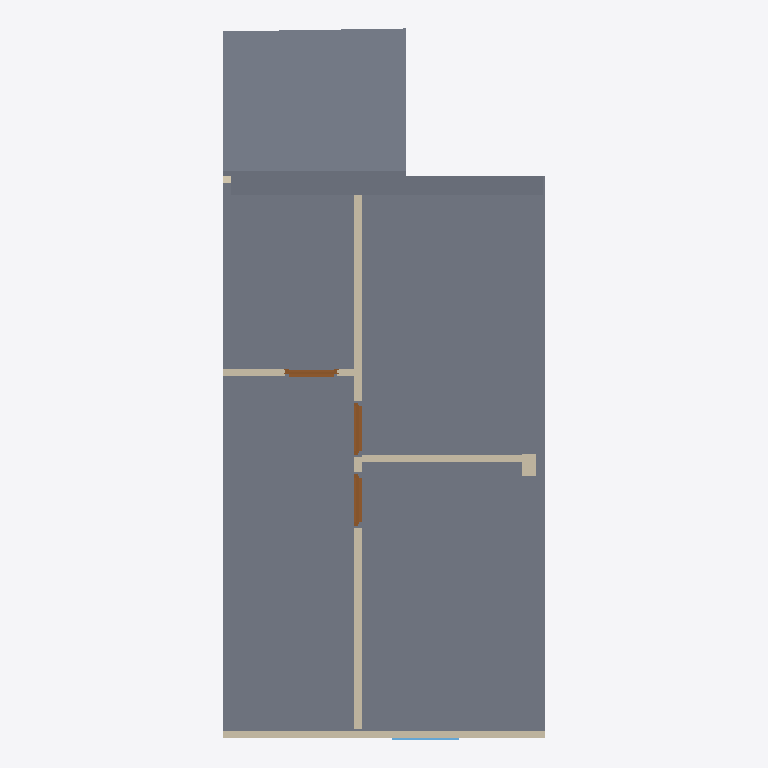
Plan cut of the same IFC building model at storey '01_eerste_verdieping' (level 3.30 m, cut at 4.70 m), seen from above with north up, elements coloured by IFC class: 6 walls (beige), 3 slabs (grey), 3 doors (brown), 1 window (light blue). Cut surfaces are drawn darker.
Extent 4.5 m × 10.0 m × 7.6 m (x, y, z). Storeys (2): 00_begane_grond at 0.00 m; 01_eerste_verdieping at 3.30 m. Elements (49): 21 IfcWall, 9 IfcSlab, 8 IfcDoor, 4 IfcBeam, 3 IfcPipeSegment, 2 IfcPipeFitting, 2 IfcWindow.

HEADER;
FILE_DESCRIPTION(('ViewDefinition[DesignTransferView]'),'2;1');
FILE_NAME('pointcloud_trace.ifc','2024-05-02T12:09:21+02:00',(''),(''),'IfcOpenShell v0.7.0-f7c03db75','BlenderBIM [number]-e0df22f','');
FILE_SCHEMA(('IFC4'));
ENDSEC;
DATA;
#1=IFCPROJECT('1zoEMKC9j6UPiyRi3HcdvX',$,'My Project',$,$,$,$,(#14,#26),#9);
#30=IFCSITE('3NHeqcnFr5RusyaqU00HPh',$,'My Site',$,$,#53,$,$,$,$,$,$,$,$);
#36=IFCBUILDING('37rIheW0j7ZgDecflkAaHV',$,'My Building',$,$,#59,$,$,$,$,$,$);
#42=IFCBUILDINGSTOREY('2eTHEB6rHC4B0c69ajTZ55',$,'00_begane_grond',$,$,#65,$,$,$,$);
#3364=IFCBUILDINGSTOREY('2xkz2OdejAEx$okmpXwOYY',$,'01_eerste_verdieping',$,$,#3374,$,$,$,$);
#3033=IFCSLAB('34GwxsgkD0fg5fAFbfAbGR',$,'Slab',$,$,#11257,#3047,$,$);
#4616=IFCSLAB('0kG9TELqH1BQiOhk5W8ZVY',$,'Slab',$,$,#5086,#4630,$,$);
#4578=IFCSLAB('1NY3TbpsX3Yuq5tIawcSdR',$,'Slab',$,$,#4706,#4592,$,$);
#12815=IFCWALL('1w9dBKph97cO66alHWslhn',$,'Vert',$,$,#13130,#12821,$,.ELEMENTEDWALL.);
#3466=IFCWALL('1zkILRH1jA6hn3DA_A0FwL',$,'Wall',$,$,#5620,#3473,$,$);
#3975=IFCWALL('08BUtCpsn7vfzsjqCTNQlC',$,'Wall',$,$,#5166,#3981,$,$);
#3901=IFCWALL('1sTI13yw1C5O8jSqczX$zr',$,'Wall',$,$,#4023,#3907,$,$);
#12923=IFCDOOR('3kpsXjuPr6aAkTWERsGl$G',$,'Door',$,$,#13235,#13208,$,$,$,$,$,$);
#13039=IFCDOOR('1wdouduAr06QRe_riD2x3K',$,'Door',$,$,#13200,#13065,$,$,$,$,$,$);
#6423=IFCDOOR('2iIay7QiDDkAD9Gr7km04w',$,'Door',$,$,#8657,#6450,$,2.0,0.730000019073486,$,$,$);
#11263=IFCWALL('0BhO1FKdLChRkPaK8ULJCR',$,'Wall',$,$,#11332,#11274,$,$);
#8658=IFCWINDOW('2WnZwD2uf7P9wo8J0WkSBu',$,'Window',$,$,#9559,#8685,$,2.20000004768372,1.0,$,.DOUBLE_PANEL_HORIZONTAL.,$);
#3708=IFCWALL('0rf6efVrvCJvU4$qbb0$GO',$,'Wall',$,$,#3750,#3714,$,$);
ENDSEC;